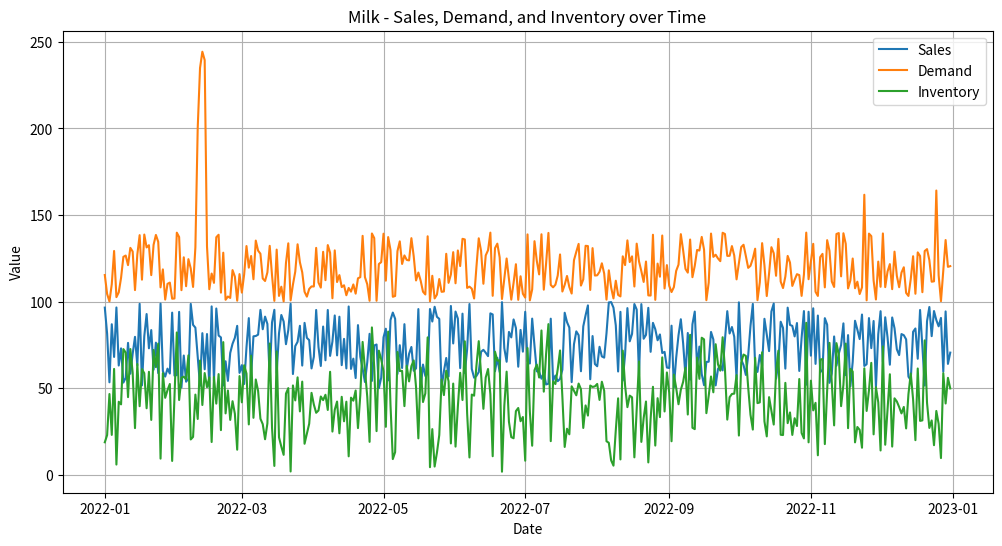
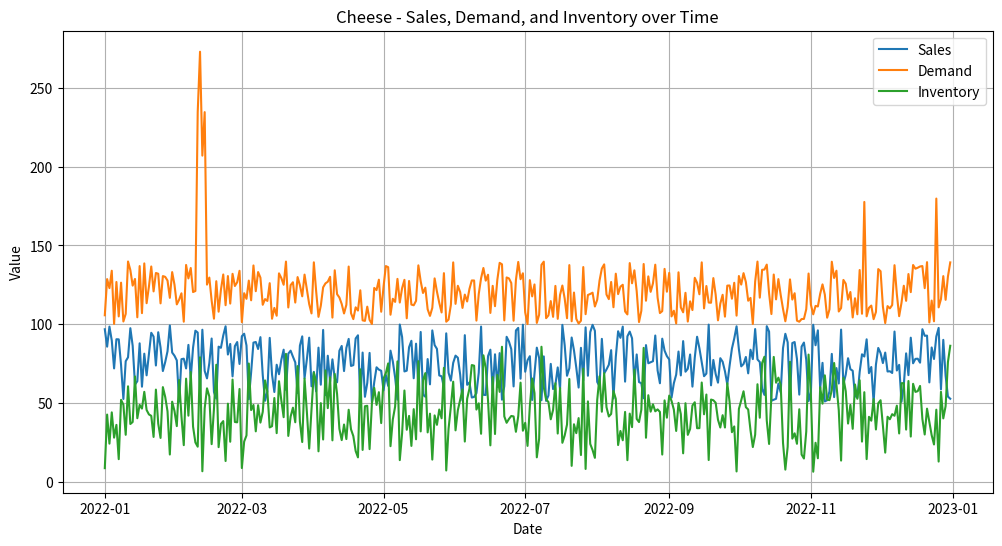
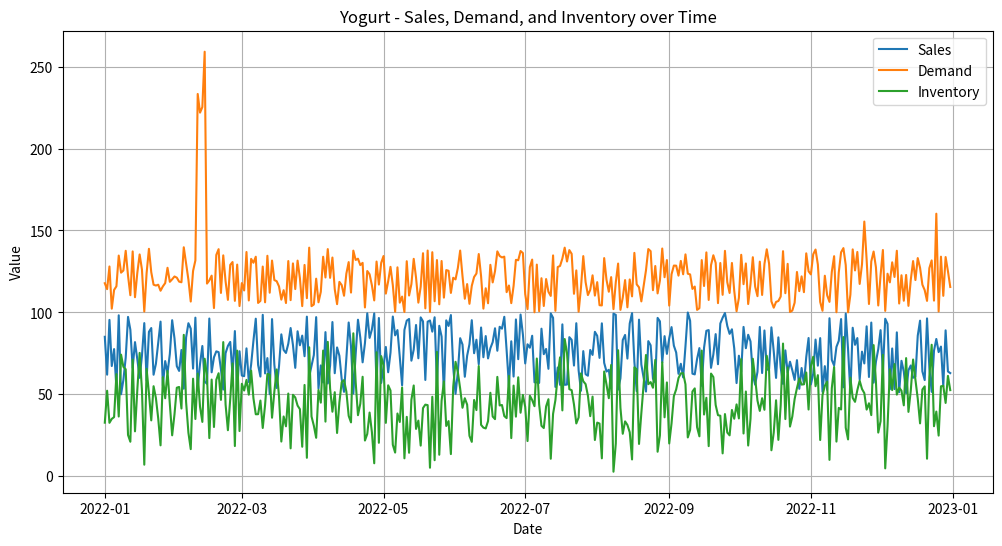
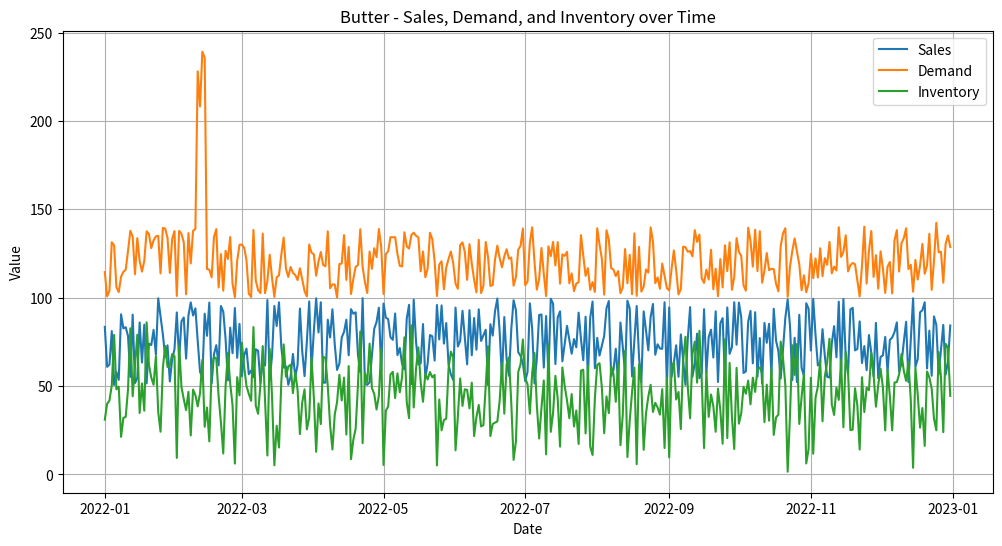
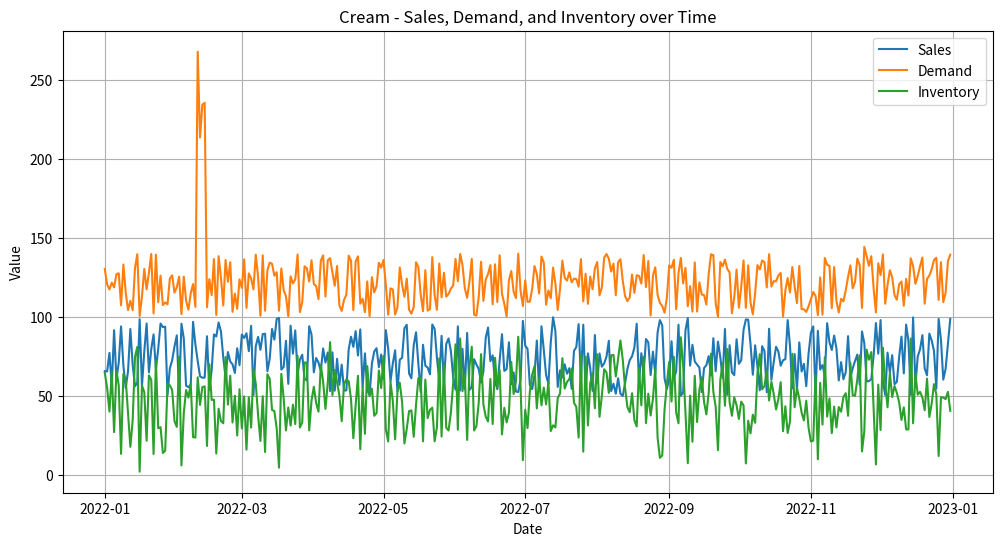
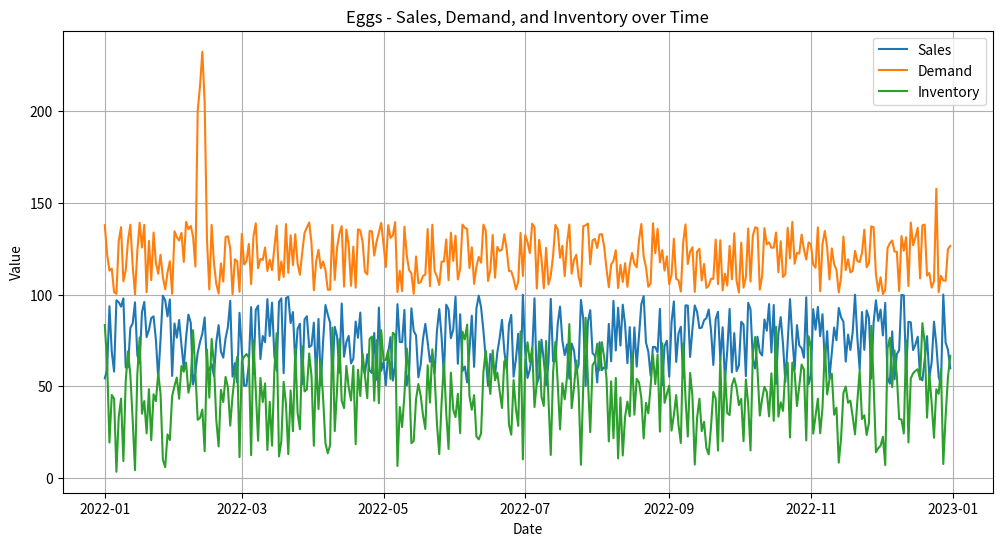
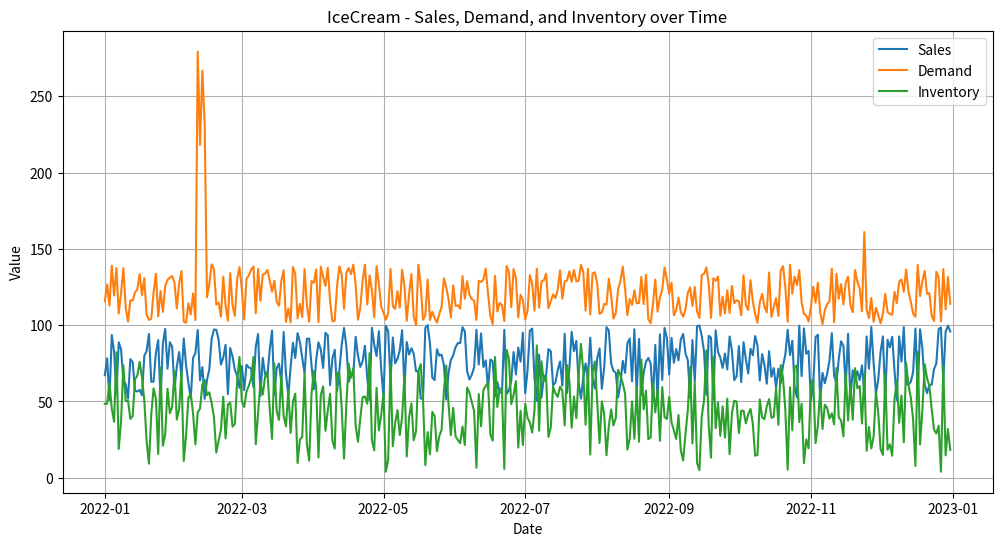
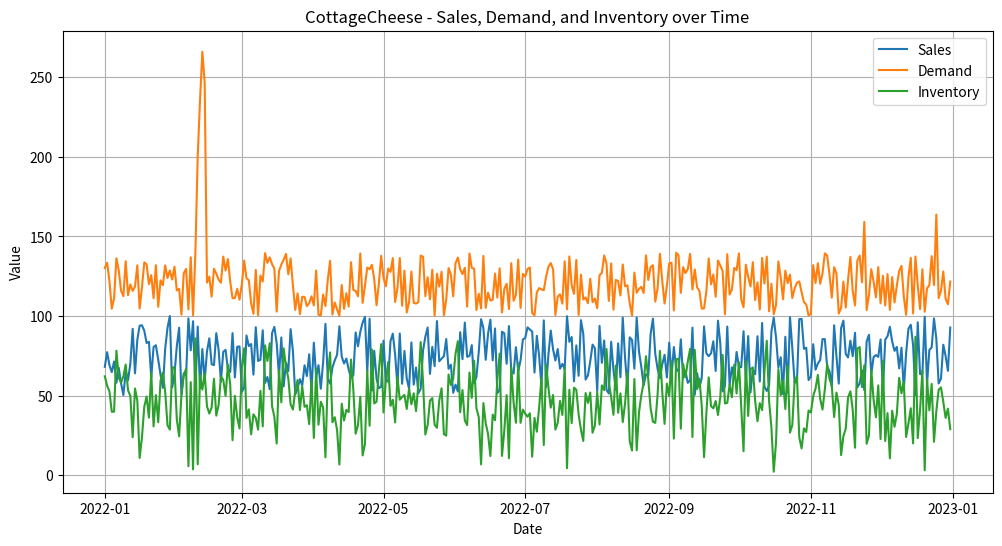
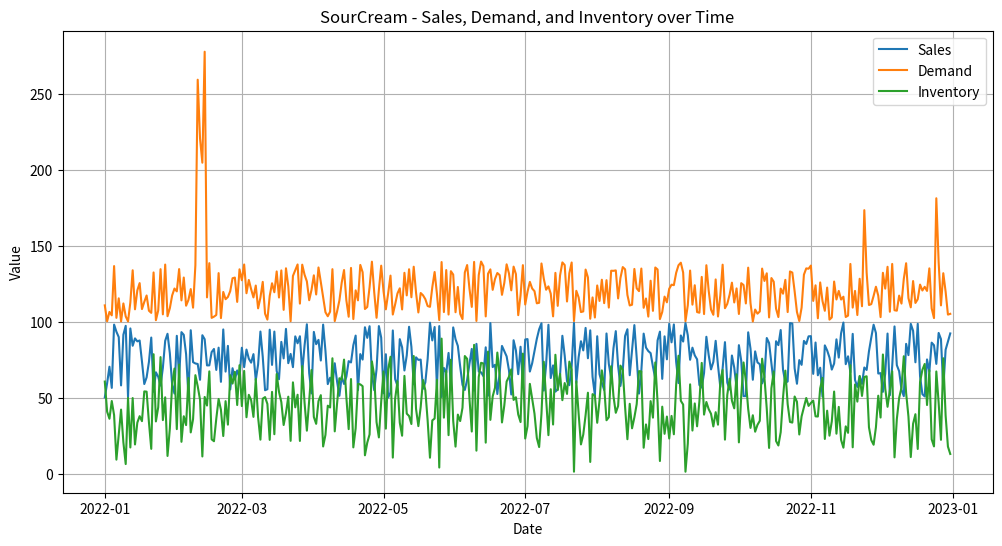
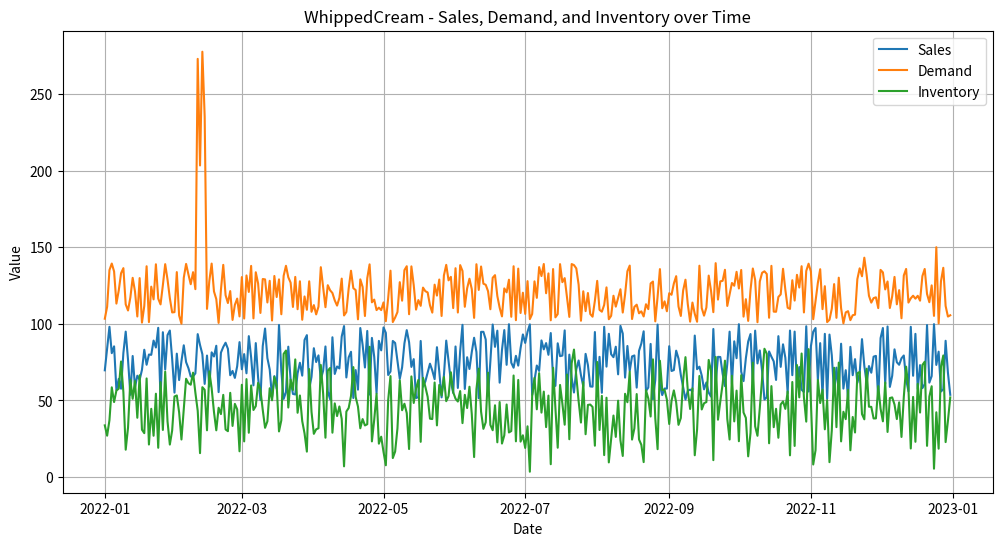

Reproduce these figures in Python, in order.
import pandas as pd
import numpy as np
import matplotlib.pyplot as plt

# 创建一个日期序列
dates = pd.date_range(start='2022-01-01', end='2022-12-31', freq='D')

# 为每个日期生成销售数据和需求数据
# 商品种类
product_names = ['Milk', 'Cheese', 'Yogurt', 'Butter', 'Cream', 'Eggs', 'IceCream', 'CottageCheese', 'SourCream', 'WhippedCream']

# 定义节日和暴风雪日
holidays = ['2022-11-24', '2022-12-25']  # Thanksgiving and Christmas
blizzard = ['2022-02-10', '2022-02-11', '2022-02-12', '2022-02-13']

for product in product_names:
    sales_data = np.random.uniform(50, 100, len(dates))  # changed to 'np.random.uniform' to generate float64 type data
    demand_data = np.random.uniform(100, 140, len(dates))  # changed to 'np.random.uniform' to generate float64 type data
    inventory_data = demand_data - sales_data
    
    # 在节日和暴风雪日增加需求
    for holiday in holidays:
        demand_data[pd.to_datetime(holiday) == dates] *= 1.3  # increase demand by 30% on holidays

    for day in blizzard:
        demand_data[pd.to_datetime(day) == dates] *= 2  # double the demand during the blizzard

    # 将数据合并为一个 DataFrame
    data = pd.DataFrame({
        'Date': dates,
        'Product': product,
        'Sales': sales_data,
        'Demand': demand_data,
        'Inventory': inventory_data
    })

    # 打印 DataFrame
    print(data)

    # 绘图：销售、需求、库存随时间的变化
    plt.figure(figsize=(12, 6))
    plt.plot(data['Date'], data['Sales'], label='Sales')
    plt.plot(data['Date'], data['Demand'], label='Demand')
    plt.plot(data['Date'], data['Inventory'], label='Inventory')

    plt.xlabel('Date')
    plt.ylabel('Value')
    plt.title(f'{product} - Sales, Demand, and Inventory over Time')
    plt.legend()
    plt.grid(True)
    plt.show()
